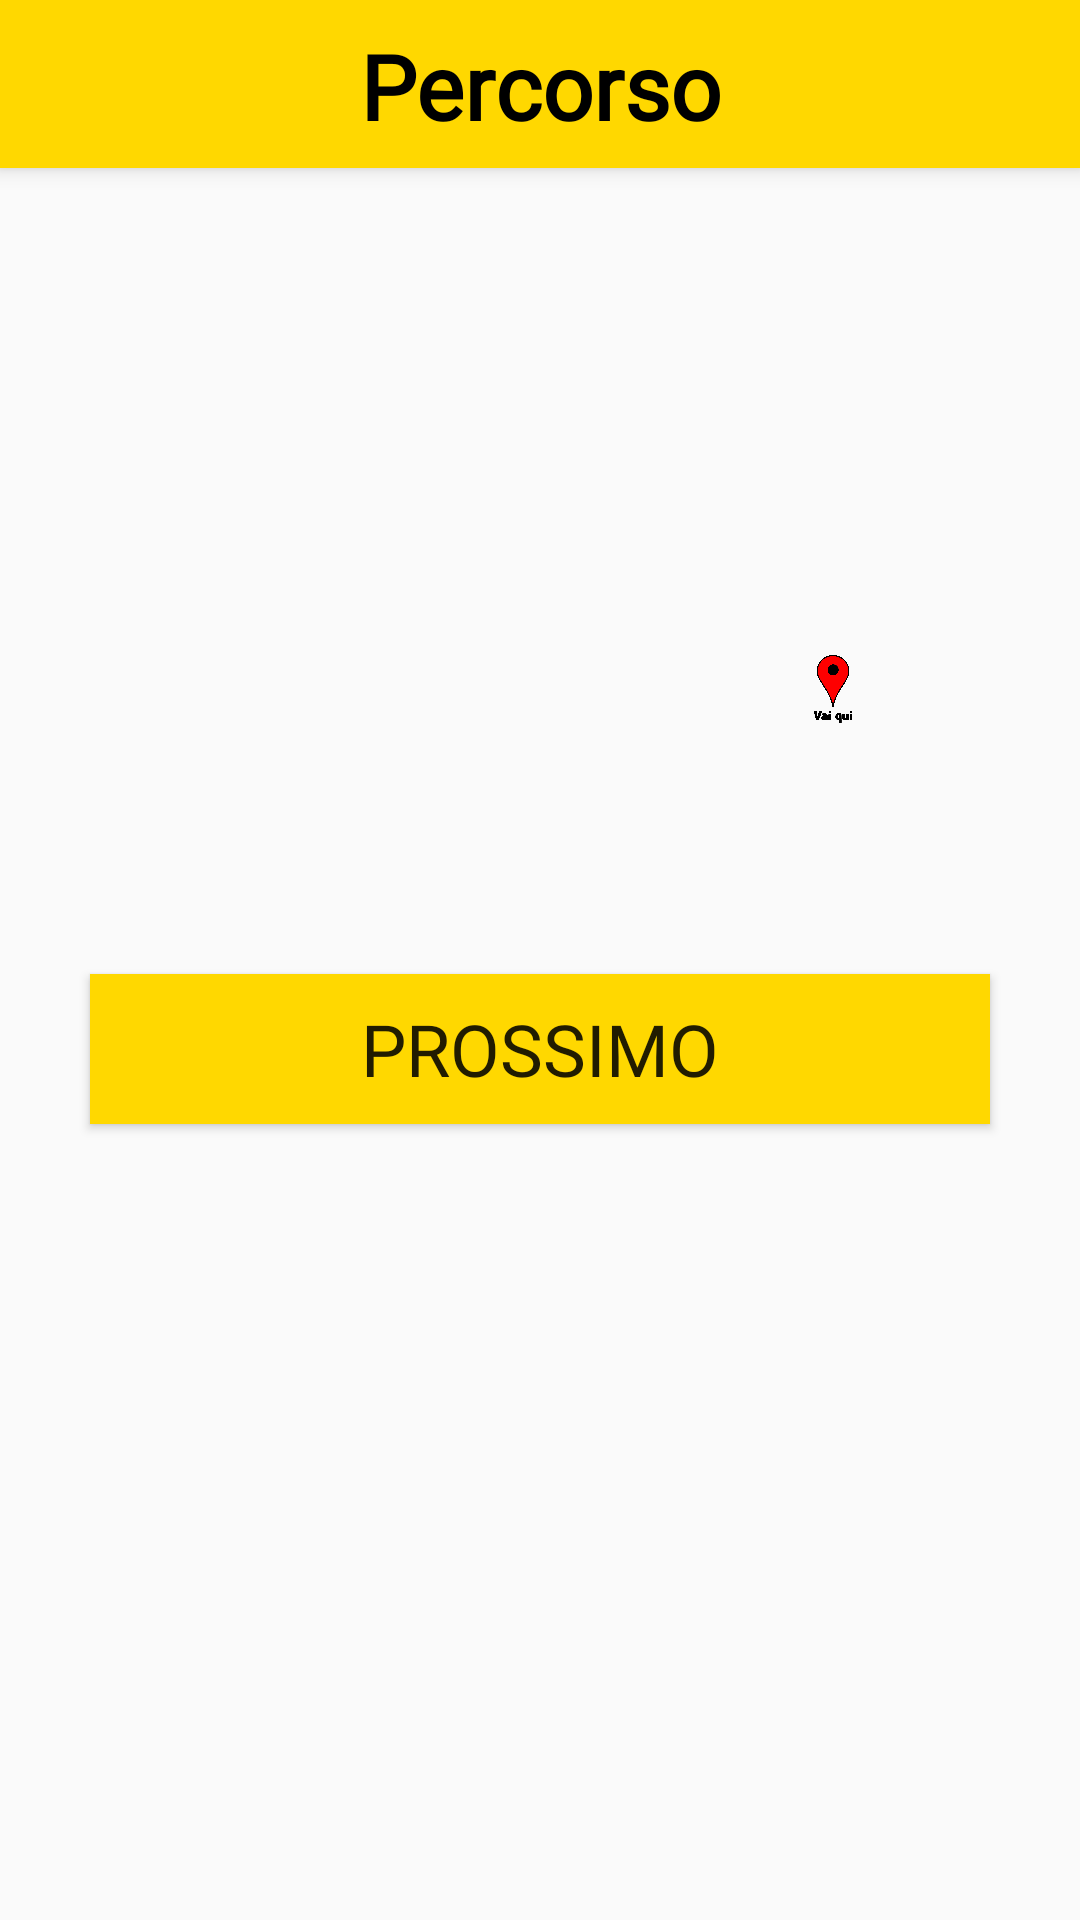

Produce the Android XML layout that renders to this screen, including the resource entries it uses.
<!-- AndroidManifest.xml: application theme AppTheme -->
<!-- res/layout/layout_percorso.xml -->
<?xml version="1.0" encoding="utf-8"?>
<androidx.constraintlayout.widget.ConstraintLayout xmlns:android="http://schemas.android.com/apk/res/android"
    xmlns:app="http://schemas.android.com/apk/res-auto"
    xmlns:tools="http://schemas.android.com/tools"
    android:layout_width="match_parent"
    android:layout_height="match_parent"
    tools:context=".percorso">

    <Button
        android:id="@+id/prossimo"
        android:layout_width="300dp"
        android:layout_height="50dp"
        android:background="@color/colorAccent"
        android:fontFamily="@font/mikan"
        android:text="Prossimo"
        android:textSize="24sp"
        app:layout_constraintBottom_toBottomOf="parent"
        app:layout_constraintEnd_toEndOf="parent"
        app:layout_constraintStart_toStartOf="parent"
        app:layout_constraintTop_toTopOf="parent"
        app:layout_constraintVertical_bias="0.55" />

    <androidx.constraintlayout.widget.ConstraintLayout
        android:id="@+id/bar_prodotti_carrello"
        android:layout_width="match_parent"
        android:layout_height="wrap_content"
        android:background="#FFD800"
        android:elevation="4dp"
        android:minHeight="56dp"
        app:layout_constraintEnd_toEndOf="parent"
        app:layout_constraintStart_toStartOf="parent"
        app:layout_constraintTop_toTopOf="parent">

        <TextView
            android:id="@+id/percorsobar"
            android:layout_width="138dp"
            android:layout_height="53dp"
            android:fontFamily="@font/mikan"
            android:gravity="center_horizontal|center_vertical"

            android:text="Percorso"
            android:textColor="#000000"
            android:textSize="30sp"
            android:textStyle="bold"
            app:layout_constraintBottom_toBottomOf="parent"
            app:layout_constraintEnd_toEndOf="parent"
            app:layout_constraintStart_toStartOf="parent"
            app:layout_constraintTop_toTopOf="parent"
            app:layout_constraintVertical_bias="0.666" />

    </androidx.constraintlayout.widget.ConstraintLayout>

    <androidx.constraintlayout.widget.ConstraintLayout
        android:id="@+id/constraintLayout2"
        android:layout_width="349dp"
        android:layout_height="204dp"
        app:layout_constraintBottom_toBottomOf="parent"
        app:layout_constraintEnd_toEndOf="parent"
        app:layout_constraintStart_toStartOf="parent"
        app:layout_constraintTop_toTopOf="parent"
        app:layout_constraintVertical_bias="0.18">

        <ImageView
            android:id="@+id/mappa_supermercato"
            android:layout_width="match_parent"
            android:layout_height="match_parent"
            app:layout_constraintBottom_toBottomOf="parent"
            app:layout_constraintEnd_toEndOf="parent"
            app:layout_constraintStart_toStartOf="parent"
            app:layout_constraintTop_toTopOf="parent" />

        <ImageView
            android:id="@+id/pin"
            android:layout_width="24dp"
            android:layout_height="23dp"
            android:layout_marginStart="260dp"
            android:layout_marginTop="140dp"
            app:layout_constraintStart_toStartOf="parent"
            app:layout_constraintTop_toTopOf="parent"
            app:srcCompat="@drawable/pin" />

    </androidx.constraintlayout.widget.ConstraintLayout>

    <TextView
        android:id="@+id/testo_prodotto"
        android:layout_width="290dp"
        android:layout_height="100dp"
        android:fontFamily="sans-serif"
        android:gravity="center_horizontal"
        android:textColor="#000000"
        android:textSize="14sp"
        android:textStyle="bold"
        app:layout_constraintBottom_toBottomOf="parent"
        app:layout_constraintEnd_toEndOf="parent"
        app:layout_constraintStart_toStartOf="parent"
        app:layout_constraintTop_toTopOf="parent"
        app:layout_constraintVertical_bias="0.83" />

    <TextView
        android:id="@+id/cosa_fare"
        android:layout_width="325dp"
        android:layout_height="33dp"
        android:fontFamily="@font/mikan"
        android:gravity="center"
        android:textColor="#000000"
        android:textSize="20sp"
        app:layout_constraintBottom_toBottomOf="parent"
        app:layout_constraintEnd_toEndOf="parent"
        app:layout_constraintStart_toStartOf="parent"
        app:layout_constraintTop_toTopOf="parent"
        app:layout_constraintVertical_bias="0.65999997" />

</androidx.constraintlayout.widget.ConstraintLayout>
<!-- resources referenced by this layout -->
<resources>
  <color name="colorAccent">#ffd800</color>
  <!-- drawable pin: png bitmap (drawable-xxxhdpi, 392367 bytes) -->
  <style name="AppTheme" parent="Theme.AppCompat.Light.NoActionBar">
          
          <item name="colorPrimary">@color/colorPrimary</item>
          <item name="colorPrimaryDark">@color/colorPrimaryDark</item>
          <item name="colorAccent">@color/colorAccent</item>
          <item name="android:statusBarColor">#00000000</item> 
      </style>
  <color name="colorPrimary">#6200EE</color>
  <color name="colorPrimaryDark">#3700B3</color>
</resources>
